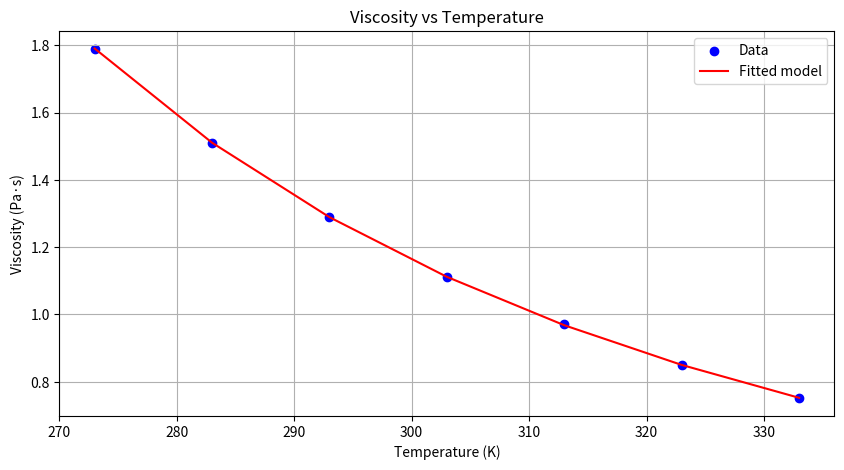
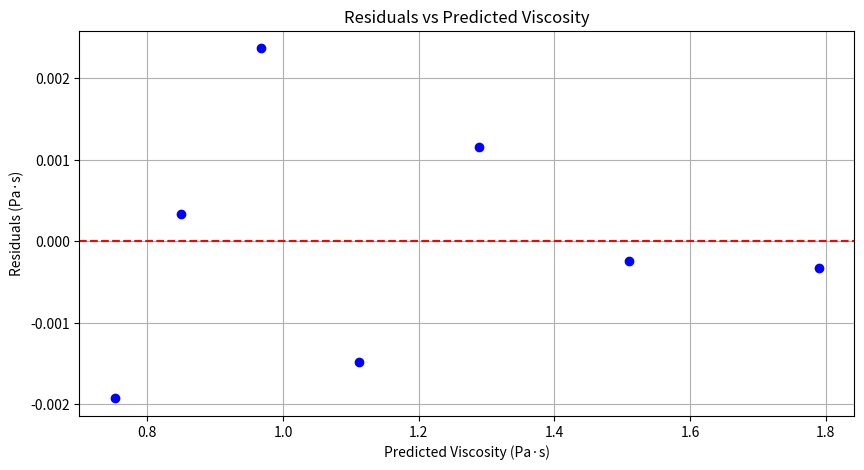

Write the Python code that produced these figures, in order.
import numpy as np
import matplotlib.pyplot as plt
from scipy.optimize import curve_fit

# Given data
T = np.array([273, 283, 293, 303, 313, 323, 333])
mu = np.array([1.79, 1.51, 1.29, 1.11, 0.97, 0.85, 0.75])

# Define the nonlinear model
def nonlinear_model(T, b0, b1):
    return b0 * np.exp(b1 / T)

# Perform nonlinear regression
"""popt: Optimal values for the parameters so that the sum of the squared residuals of f(xdata, *popt) - ydata is minimized."""
"""pcov: The estimated covariance of popt. The diagonals provide the variance of the parameter estimate."""
popt, pcov = curve_fit(nonlinear_model, T, mu)

# Extract the parameters
b0, b1 = popt

# Calculate predicted values and residuals
mu_pred = nonlinear_model(T, b0, b1)
residuals = mu - mu_pred

# Calculate R^2
ss_res = np.sum(residuals**2)
ss_tot = np.sum((mu - np.mean(mu))**2)
r2 = 1 - (ss_res / ss_tot)

# Standard error of the estimate
se = np.sqrt(ss_res / (len(mu) - 2))

# Standard error estimates for the parameters
perr = np.sqrt(np.diag(pcov))

# Print the results
print(f"Estimated parameters: b0 = {b0:.4f}, b1 = {b1:.4f}")
print(f"Standard errors: b0 = {perr[0]:.4f}, b1 = {perr[1]:.4f}")
print(f"R^2: {r2:.4f}")
print(f"Standard error of the estimate (se): {se:.4f}")

# Plot the data and the model
plt.figure(figsize=(10, 5))
plt.scatter(T, mu, label='Data', color='blue')
plt.plot(T, mu_pred, label='Fitted model', color='red')
plt.xlabel('Temperature (K)')
plt.ylabel('Viscosity (Pa·s)')
plt.title('Viscosity vs Temperature')
plt.legend()
plt.grid(True)
plt.savefig('viscosity_model.png')
plt.show()

# Plot residuals vs predicted values
plt.figure(figsize=(10, 5))
plt.scatter(mu_pred, residuals, color='blue')
plt.axhline(0, color='red', linestyle='--')
plt.xlabel('Predicted Viscosity (Pa·s)')
plt.ylabel('Residuals (Pa·s)')
plt.title('Residuals vs Predicted Viscosity')
plt.grid(True)
plt.savefig('residuals.png')
plt.show()
